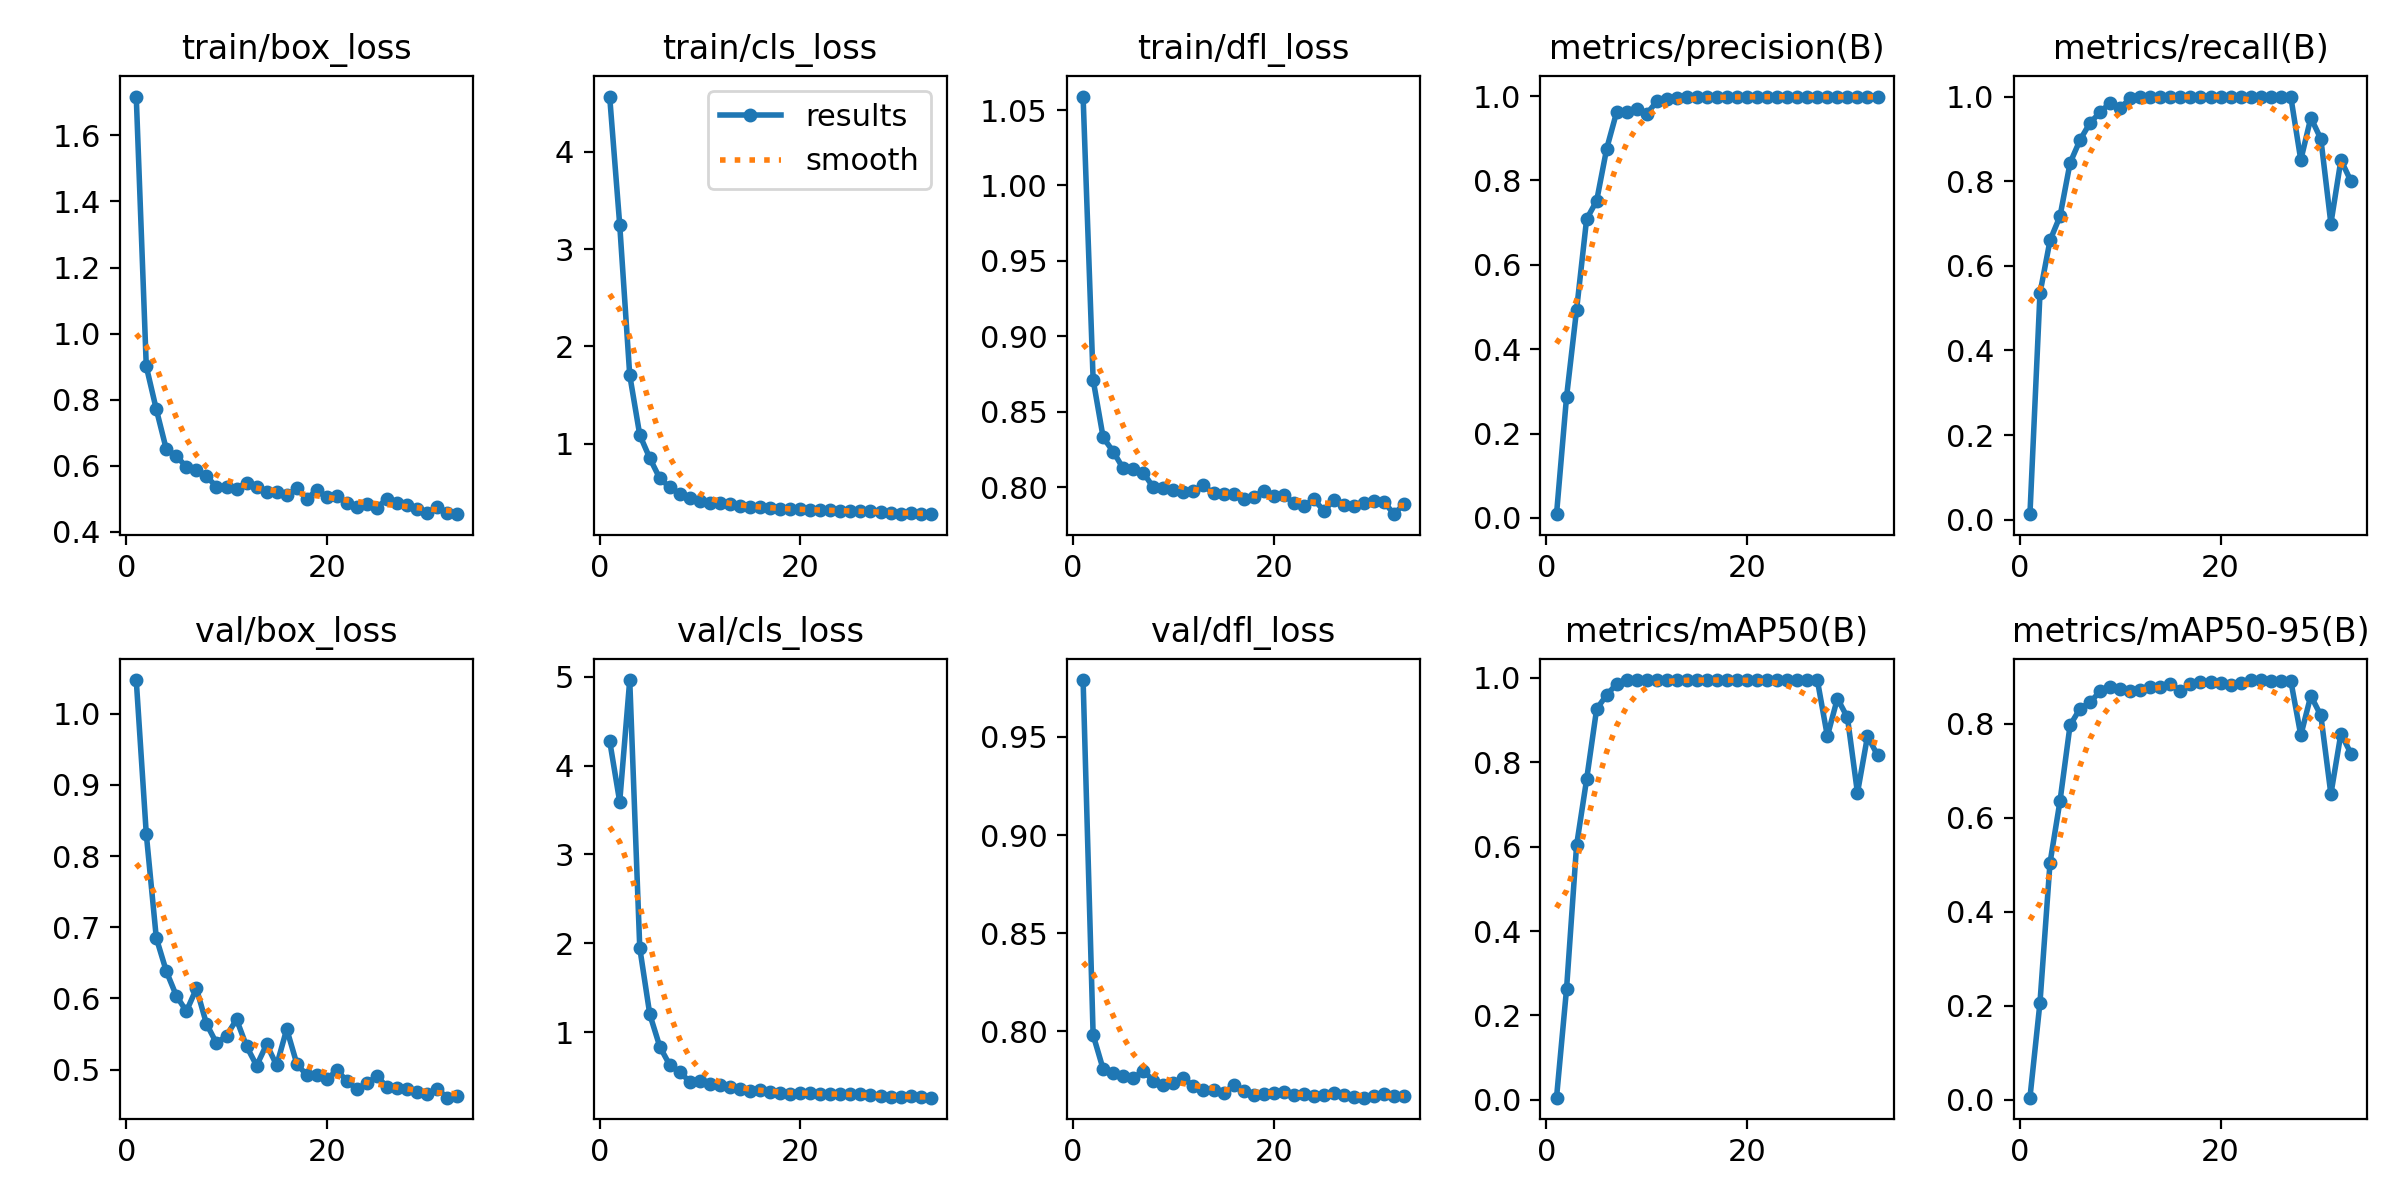

Values plotted in this chart, from the file beside it:
epoch, time, train/box_loss, train/cls_loss, train/dfl_loss, metrics/precision(B), metrics/recall(B), metrics/mAP50(B), metrics/mAP50-95(B), val/box_loss, val/cls_loss, val/dfl_loss, lr/pg0, lr/pg1, lr/pg2
1, 11.7, 1.717, 4.569, 1.059, 0.00877, 0.01311, 0.00507, 0.0043, 1.047, 4.278, 0.979, 4.002e-05, 4.002e-05, 4.002e-05
2, 22.37, 0.901, 3.252, 0.8713, 0.2868, 0.5351, 0.2629, 0.2066, 0.8311, 3.592, 0.7981, 8.49931e-05, 8.49931e-05, 8.49931e-05
3, 33.09, 0.7709, 1.704, 0.833, 0.4935, 0.6599, 0.6033, 0.504, 0.6848, 4.962, 0.7806, 0.0001281, 0.0001281, 0.0001281
4, 43.51, 0.6495, 1.088, 0.8237, 0.7083, 0.7175, 0.7595, 0.6363, 0.6381, 1.948, 0.7787, 0.0001694, 0.0001694, 0.0001694
5, 54.44, 0.6306, 0.8493, 0.8125, 0.7517, 0.8431, 0.9266, 0.7971, 0.6036, 1.201, 0.7773, 0.0002088, 0.0002088, 0.0002088
6, 66, 0.5957, 0.6406, 0.8118, 0.8753, 0.8977, 0.9595, 0.8325, 0.5819, 0.8371, 0.776, 0.0002464, 0.0002464, 0.0002464
7, 76.49, 0.5882, 0.5497, 0.8096, 0.9626, 0.9381, 0.9861, 0.846, 0.6139, 0.6286, 0.7798, 0.0002821, 0.0002821, 0.0002821
8, 87.44, 0.5678, 0.48, 0.8, 0.9631, 0.9628, 0.9941, 0.8694, 0.5644, 0.5507, 0.7747, 0.000316, 0.000316, 0.000316
9, 98.21, 0.5371, 0.4366, 0.7998, 0.9691, 0.9854, 0.995, 0.8794, 0.537, 0.4424, 0.7727, 0.000348, 0.000348, 0.000348
10, 109, 0.5349, 0.4061, 0.7981, 0.9578, 0.9733, 0.995, 0.8751, 0.5477, 0.4466, 0.7736, 0.0003782, 0.0003782, 0.0003782
11, 120, 0.5313, 0.3877, 0.7971, 0.9877, 0.9956, 0.995, 0.869, 0.5705, 0.4139, 0.776, 0.0004065, 0.0004065, 0.0004065
12, 131.8, 0.5487, 0.3864, 0.7976, 0.994, 0.999, 0.995, 0.8722, 0.5327, 0.4088, 0.772, 0.000433, 0.000433, 0.000433
13, 145.4, 0.5366, 0.3741, 0.8012, 0.9951, 0.9991, 0.995, 0.8779, 0.5056, 0.3795, 0.7698, 0.0004577, 0.0004577, 0.0004577
14, 158.2, 0.5198, 0.3571, 0.796, 0.9984, 1, 0.995, 0.8778, 0.5355, 0.3598, 0.7701, 0.0004805, 0.0004805, 0.0004805
15, 171.1, 0.5216, 0.3461, 0.7959, 0.9976, 1, 0.995, 0.8858, 0.5059, 0.3338, 0.7683, 0.0004821, 0.0004821, 0.0004821
16, 184.6, 0.5114, 0.3429, 0.7954, 0.9971, 0.9999, 0.995, 0.8695, 0.557, 0.3446, 0.7724, 0.0004689, 0.0004689, 0.0004689
17, 197.8, 0.5314, 0.338, 0.7921, 0.9968, 1, 0.995, 0.8842, 0.5085, 0.3326, 0.7692, 0.0004557, 0.0004557, 0.0004557
18, 210.9, 0.4999, 0.3239, 0.7934, 0.9984, 1, 0.995, 0.8893, 0.4919, 0.3165, 0.7674, 0.0004425, 0.0004425, 0.0004425
19, 224.3, 0.5268, 0.3242, 0.7978, 0.9986, 1, 0.995, 0.8888, 0.4921, 0.3096, 0.768, 0.0004293, 0.0004293, 0.0004293
20, 237.6, 0.5057, 0.3215, 0.794, 0.9982, 1, 0.995, 0.8874, 0.4866, 0.319, 0.7684, 0.0004161, 0.0004161, 0.0004161
21, 250.9, 0.5088, 0.3209, 0.7952, 0.9984, 1, 0.995, 0.8819, 0.4989, 0.3165, 0.7691, 0.0004029, 0.0004029, 0.0004029
22, 263.5, 0.488, 0.312, 0.7895, 0.999, 0.9999, 0.995, 0.8876, 0.4842, 0.3032, 0.7674, 0.0003897, 0.0003897, 0.0003897
23, 275.9, 0.4748, 0.3113, 0.7877, 0.9984, 1, 0.995, 0.8932, 0.4723, 0.3027, 0.7679, 0.0003765, 0.0003765, 0.0003765
24, 287.5, 0.4855, 0.3074, 0.792, 0.9983, 1, 0.995, 0.8923, 0.4808, 0.3056, 0.7668, 0.0003632, 0.0003632, 0.0003632
25, 299.2, 0.4737, 0.3093, 0.7845, 0.9985, 1, 0.995, 0.8907, 0.4909, 0.3075, 0.7672, 0.00035, 0.00035, 0.00035
26, 311.9, 0.5002, 0.3108, 0.7914, 0.9982, 1, 0.995, 0.8919, 0.4753, 0.3031, 0.7682, 0.0003368, 0.0003368, 0.0003368
27, 324.7, 0.4869, 0.3038, 0.7883, 0.9983, 0.9999, 0.995, 0.8922, 0.4742, 0.2886, 0.7676, 0.0003236, 0.0003236, 0.0003236
28, 338.7, 0.4805, 0.294, 0.7878, 0.9984, 0.85, 0.862, 0.7756, 0.4721, 0.2794, 0.7665, 0.0003104, 0.0003104, 0.0003104
29, 353.8, 0.4704, 0.2858, 0.7893, 0.9987, 0.95, 0.9512, 0.8599, 0.4683, 0.275, 0.7661, 0.0002972, 0.0002972, 0.0002972
30, 368.7, 0.457, 0.2751, 0.7913, 0.9981, 0.8999, 0.9063, 0.8178, 0.4654, 0.2715, 0.7669, 0.000284, 0.000284, 0.000284
31, 384.9, 0.476, 0.2843, 0.7903, 0.9977, 0.6998, 0.7274, 0.6504, 0.473, 0.2816, 0.7681, 0.0002708, 0.0002708, 0.0002708
32, 401.8, 0.4577, 0.2786, 0.7822, 0.9983, 0.85, 0.8618, 0.7793, 0.4605, 0.2659, 0.7668, 0.0002576, 0.0002576, 0.0002576
33, 418.5, 0.4537, 0.2733, 0.789, 0.998, 0.8, 0.8169, 0.7369, 0.4626, 0.2638, 0.7668, 0.0002444, 0.0002444, 0.0002444
